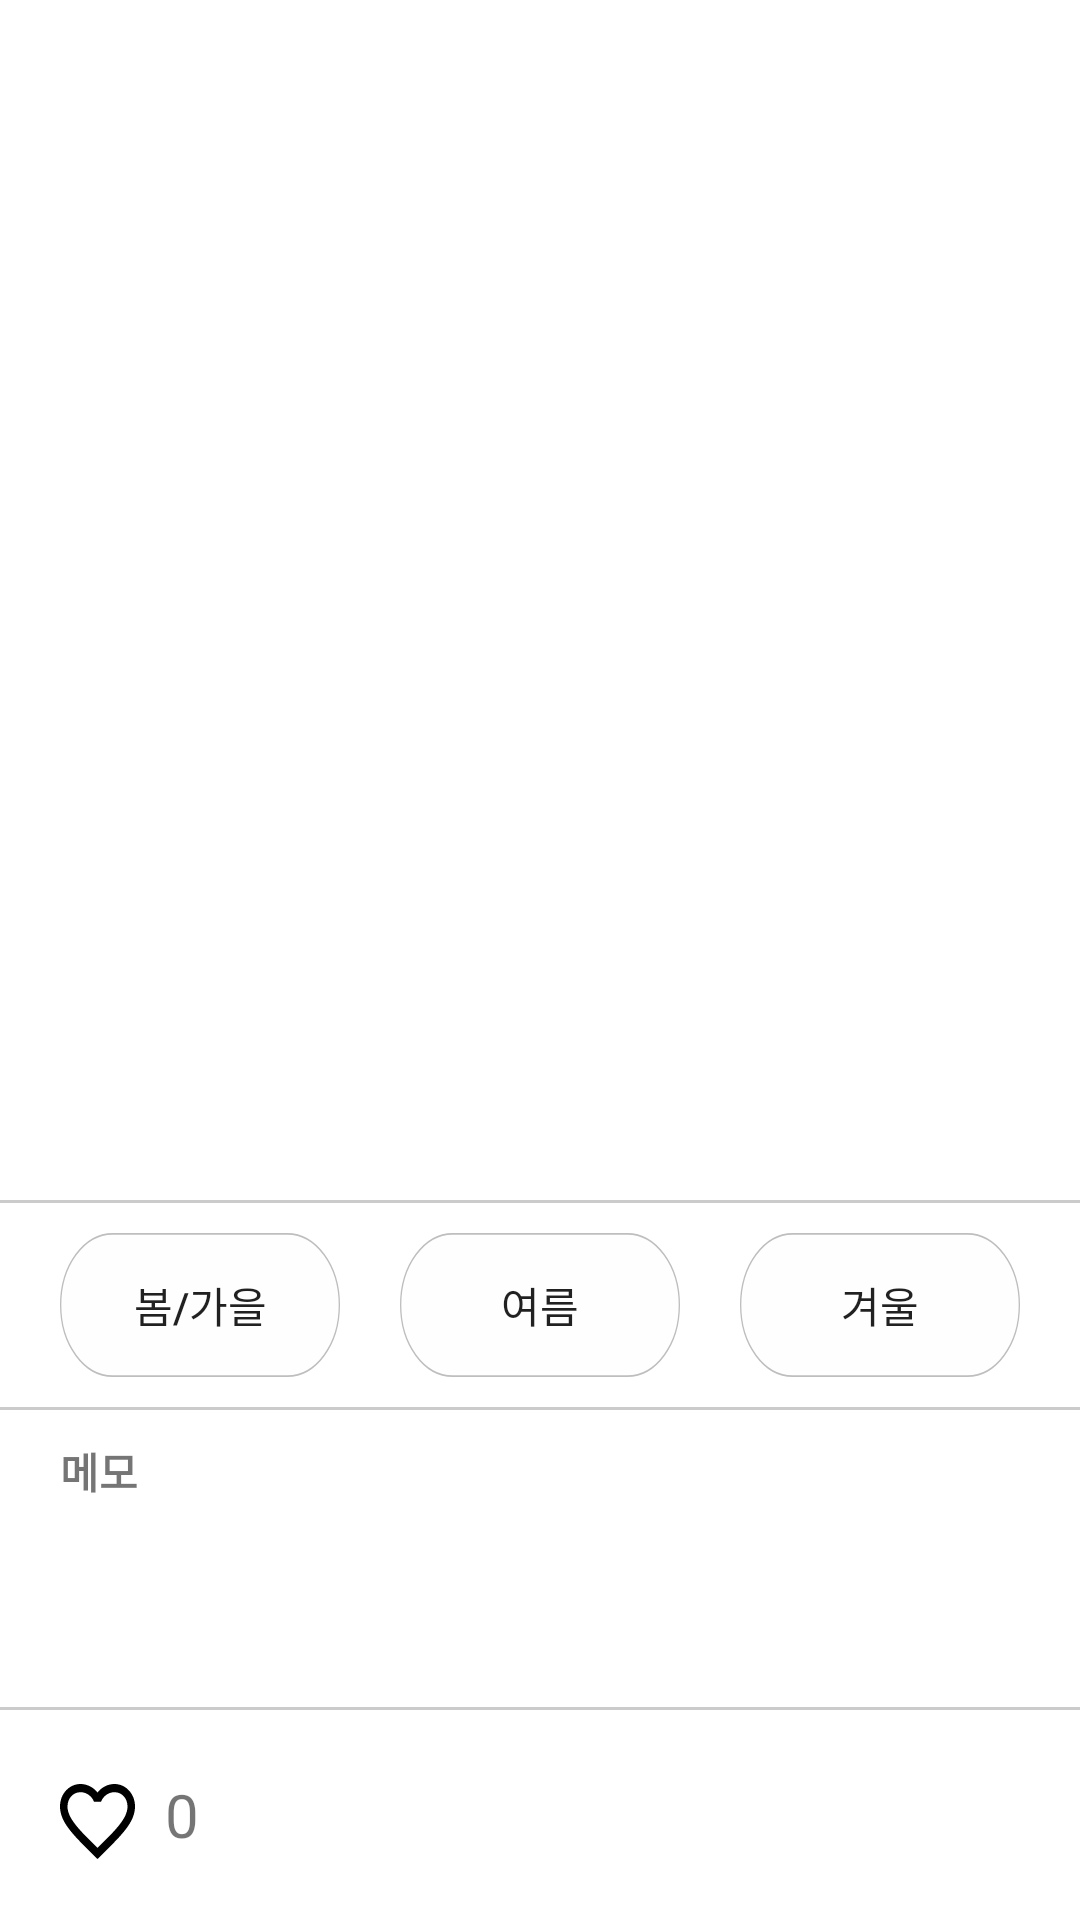

Reconstruct the res/layout file that produces this screen, plus the resources it refers to.
<!-- AndroidManifest.xml: fallback theme Theme.MaterialComponents.DayNight.NoActionBar -->
<!-- res/layout/fragment_addcodi.xml -->
<?xml version="1.0" encoding="utf-8"?>
<LinearLayout xmlns:android="http://schemas.android.com/apk/res/android"
    android:layout_width="match_parent"
    android:layout_height="match_parent"
    android:orientation="vertical">
    <ScrollView
        android:layout_width="match_parent"
        android:layout_height="wrap_content"
        android:layout_weight="1">
        <LinearLayout
            android:layout_width="match_parent"
            android:layout_height="wrap_content"
            android:orientation="vertical">
        <ImageView
            android:layout_width="match_parent"
            android:layout_height="400dp"
            android:backgroundTint="#F3F6F6"
            />
        <LinearLayout
            android:layout_width="match_parent"
            android:layout_height="1dp"
            android:background="#CBCBCB"
            android:orientation="horizontal" />
        <LinearLayout
            android:layout_width="match_parent"
            android:layout_height="wrap_content"
            android:orientation="horizontal"
            android:layout_margin="10dp">
            <Button
                android:layout_width="85dp"
                android:layout_height="wrap_content"
                android:background="@drawable/button_white_medium"
                android:layout_weight="1"
                android:text="봄/가을"
                android:layout_marginLeft="10dp"
                android:layout_marginRight="10dp"/>
            <Button
                android:layout_width="85dp"
                android:layout_height="wrap_content"
                android:background="@drawable/button_white_medium"
                android:layout_weight="1"
                android:text="여름"
                android:layout_marginLeft="10dp"
                android:layout_marginRight="10dp"/>
            <Button
                android:layout_width="85dp"
                android:layout_height="wrap_content"
                android:background="@drawable/button_white_medium"
                android:layout_weight="1"
                android:text="겨울"
                android:layout_marginLeft="10dp"
                android:layout_marginRight="10dp"/>
        </LinearLayout>
            <LinearLayout
                android:layout_width="match_parent"
                android:layout_height="1dp"
                android:background="#CBCBCB"
                android:orientation="horizontal" />
            <LinearLayout
                android:layout_width="match_parent"
                android:layout_height="wrap_content"
                android:padding="10dp"
                android:orientation="vertical">
                <TextView
                    android:layout_width="match_parent"
                    android:layout_height="wrap_content"
                    android:text="메모"
                    android:layout_marginLeft="10dp"
                    android:textStyle="bold" />
            <TextView
                android:layout_width="match_parent"
                android:layout_height="wrap_content"/>
            </LinearLayout>
        </LinearLayout>
    </ScrollView>
    <LinearLayout
        android:layout_width="match_parent"
        android:layout_height="1dp"
        android:background="#CBCBCB"
        android:orientation="horizontal" />
    <LinearLayout
        android:layout_width="match_parent"
        android:layout_height="70dp"
        android:orientation="horizontal"
        android:padding="10dp">
        <Button
            android:layout_width="25dp"
            android:layout_height="25dp"
            android:layout_marginLeft="10dp"
            android:background="@drawable/icon_heart_empty" />
        <TextView
            android:layout_width="wrap_content"
            android:layout_height="wrap_content"
            android:text="0"
            android:layout_marginLeft="10dp"
            android:textSize="20sp"/>
        <LinearLayout
            android:layout_width="wrap_content"
            android:layout_height="wrap_content"
            android:layout_weight="1"/>
        <Button
            android:layout_width="110dp"
            android:layout_height="50dp"
            android:layout_marginRight="5dp"
            android:background="@drawable/button_navy_medium"
            android:text="수정"
            android:textColor="@color/white"
            android:textSize="18sp"
            android:textStyle="bold"/>
    </LinearLayout>

</LinearLayout>
<!-- resources referenced by this layout -->
<resources>
  <color name="white">#FFFFFFFF</color>
  <!-- drawable button_white_medium (drawable) -->
  <vector xmlns:android="http://schemas.android.com/apk/res/android"
      android:width="85dp"
      android:height="32dp"
      android:viewportWidth="85"
      android:viewportHeight="32">
    <path
        android:pathData="M16,0.2L69,0.2A15.8,15.8 0,0 1,84.8 16L84.8,16A15.8,15.8 0,0 1,69 31.8L16,31.8A15.8,15.8 0,0 1,0.2 16L0.2,16A15.8,15.8 0,0 1,16 0.2z"
        android:strokeWidth="0.4"
        android:fillColor="#FEFEFE"
        android:strokeColor="#BEBEBE"/>
  </vector>
  <!-- drawable icon_heart_empty (drawable) -->
  <vector xmlns:android="http://schemas.android.com/apk/res/android"
      android:width="18dp"
      android:height="16dp"
      android:viewportWidth="18"
      android:viewportHeight="16">
    <path
        android:pathData="M13.05,0C11.484,0 9.981,0.706 9,1.822C8.019,0.706 6.516,0 4.95,0C2.178,0 0,2.11 0,4.796C0,8.092 3.06,10.777 7.695,14.858L9,16L10.305,14.849C14.94,10.777 18,8.092 18,4.796C18,2.11 15.822,0 13.05,0ZM9.09,13.559L9,13.646L8.91,13.559C4.626,9.801 1.8,7.316 1.8,4.796C1.8,3.052 3.15,1.744 4.95,1.744C6.336,1.744 7.686,2.607 8.163,3.802H9.846C10.314,2.607 11.664,1.744 13.05,1.744C14.85,1.744 16.2,3.052 16.2,4.796C16.2,7.316 13.374,9.801 9.09,13.559Z"
        android:fillColor="#000000"/>
  </vector>
</resources>
